4-way image classification set "bccd_wbc_seg" from GitHub (ParthaPratimBanik/An-Automatic-Nucleus-Segmentation-and-CNN-Model-based-Classification-Method-of-White-Blood-Cell); label vocabulary: eosinophil, lymphocyte, monocyte, neutrophil.

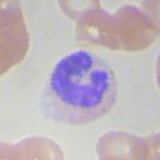
Label: monocyte

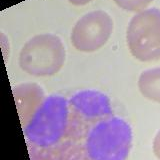
Label: eosinophil

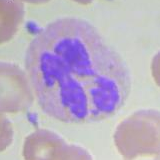
Label: neutrophil

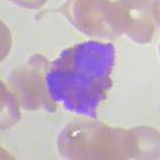
Label: eosinophil

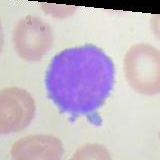
Label: lymphocyte

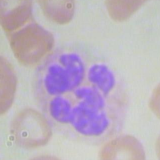
Label: neutrophil
